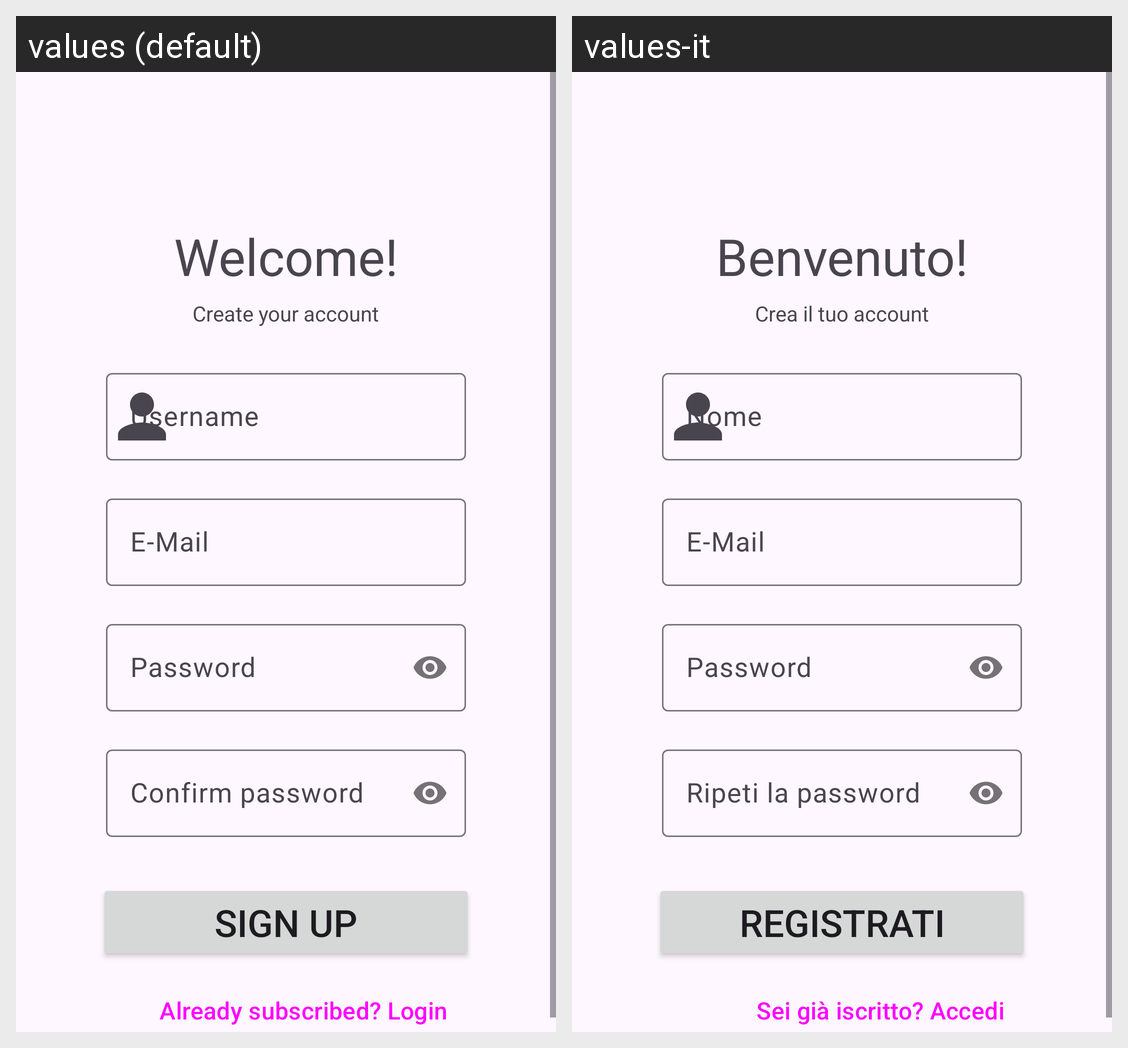

Translations of the strings shown on this Android screen, per locale in the grid:
Android screen res/layout/fragment_register.xml rendered under 2 locales, left to right: values (default), values-it. Device: Nexus 5 (rendered at 1080×1920; each locale shown at half size, 540×960, under a caption strip naming it); theme Theme.BuildYourHoliday.
Strings drawn on this screen, with the default value and each locale's value (text and hints the layout hard-codes, and strings that could not be matched under every locale, appear in the picture but are not listed):

welcome
  values: Welcome!
  values-it: Benvenuto!

make_account
  values: Create your account
  values-it: Crea il tuo account

username
  values: Username
  values-it: Nome

email
  values: E-Mail
  values-it: E-Mail  [not translated; the default value is used]

password
  values: Password
  values-it: Password  [not translated; the default value is used]

password_again
  values: Confirm password
  values-it: Ripeti la password

need_login
  values: Already subscribed? Login
  values-it: Sei già iscritto? Accedi

sign_up
  values: Sign up
  values-it: Registrati
